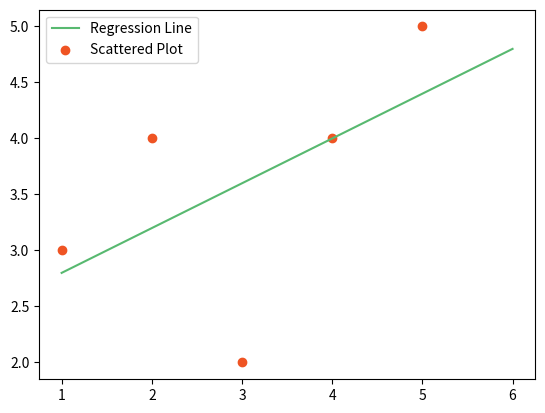

The matplotlib source for this figure:
import numpy as np
import matplotlib.pyplot as plt


def Linear():
    x=[1,2,3,4,5]
    y=[3,4,2,4,5]

    #To calculate Xbar and Ybar
    xbar=0
    ybar=0
    for i in range(len(x)):
        xbar=xbar+x[i]
        ybar=ybar+y[i]
    print("values of xbar and ybar is ,",xbar,ybar)
    
    #Mean of the x and y
    mean_x=xbar/len(x)
    mean_y=ybar/len(y)
    print("mean of x and y is ,",mean_x,mean_y)
    
   #Calculate slope of the line which is
    #y= m*x + c in which we have to find m=((x-xbar)*(y-ybar))/(x-xbar)**2
    numerator=0
    denomerator=0
    for i in range(len(x)):
        numerator+=((x[i]-mean_x)*(y[i]-mean_y))
        denomerator+=(x[i]-mean_x)**2
    m=numerator/denomerator
    print("Value of slope is ,",m)

    #to get the value of c the formula will be : c=y-mx
    c = mean_y - (m * mean_x)
    print("Y intercept of regression line is,",c)

    #Display plotting of above points
    plot_x=np.linspace(1,6,len(x))
    plot_y= c + (m * plot_x)
    
    plt.plot(plot_x,plot_y,color='#58b970',label='Regression Line')
    plt.scatter(x,y,color='#ef5423',label='Scattered Plot')
    plt.legend()
    plt.show()



def main():

    print("inside main")
    Linear()





if __name__ == "__main__":
    main()